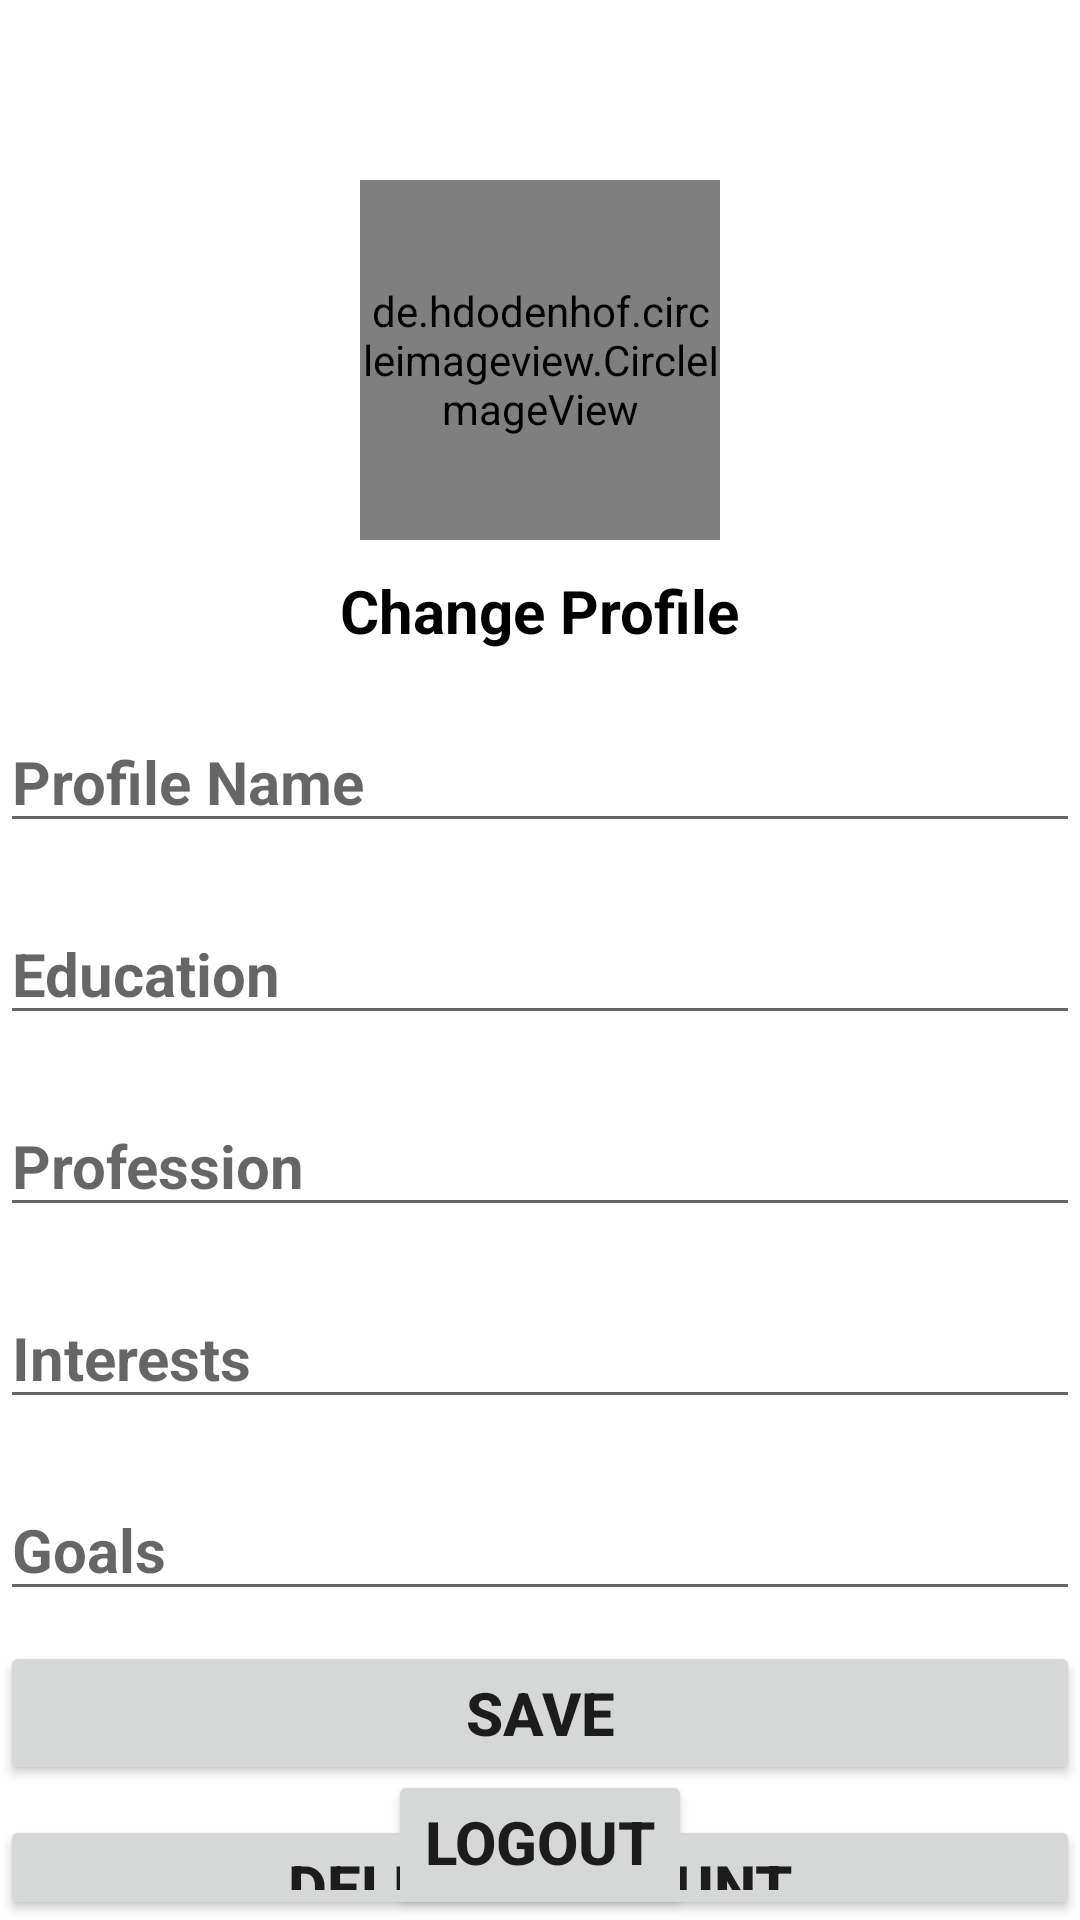

Here is an Android app screen rendered from its layout file. Give the layout XML and the strings, colors and styles it references.
<!-- AndroidManifest.xml: application theme Theme.JobMart -->
<!-- res/layout/activity_account_setting.xml -->
<?xml version="1.0" encoding="utf-8"?>
<RelativeLayout xmlns:android="http://schemas.android.com/apk/res/android"
    xmlns:app="http://schemas.android.com/apk/res-auto"
    xmlns:tools="http://schemas.android.com/tools"
    android:layout_width="match_parent"
    android:layout_height="match_parent"
    tools:context=".AccountSettingActivity">

    <de.hdodenhof.circleimageview.CircleImageView
        android:id="@+id/image_view_profile"
        android:layout_width="120dp"
        android:layout_height="120dp"
        android:src="@drawable/profile"
        android:layout_centerHorizontal="true"
        android:layout_marginTop="60dp"
        android:layout_marginRight="20dp"
        android:clickable="true"/>
    <TextView
        android:id="@+id/change_prof"
        android:layout_width="wrap_content"
        android:layout_height="wrap_content"
        android:text="Change Profile"
        android:layout_centerHorizontal="true"
        android:layout_below="@+id/image_view_profile"
        android:layout_marginTop="10dp"
        android:textStyle="bold"
        android:textColor="#000"
        android:textSize="20sp"/>
    <EditText
        android:id="@+id/prof_name"
        android:layout_width="match_parent"
        android:layout_height="wrap_content"
        android:hint="Profile Name"
        android:inputType="text"
        android:layout_centerHorizontal="true"
        android:layout_below="@+id/change_prof"
        android:layout_marginTop="20dp"
        android:textStyle="bold"
        android:textSize="20sp"/>
    <EditText
        android:id="@+id/education"
        android:layout_width="match_parent"
        android:layout_height="wrap_content"
        android:hint="Education"
        android:inputType="text"
        android:layout_centerHorizontal="true"
        android:layout_below="@+id/prof_name"
        android:layout_marginTop="20dp"
        android:textStyle="bold"
        android:textSize="20sp"/>
    <EditText
        android:id="@+id/profession"
        android:layout_width="match_parent"
        android:layout_height="wrap_content"
        android:hint="Profession"
        android:inputType="text"
        android:layout_centerHorizontal="true"
        android:layout_below="@+id/education"
        android:layout_marginTop="20dp"
        android:textStyle="bold"
        android:textSize="20sp"/>
    <EditText
        android:id="@+id/interest"
        android:layout_width="match_parent"
        android:layout_height="wrap_content"
        android:hint="Interests"
        android:inputType="text"
        android:layout_centerHorizontal="true"
        android:layout_below="@+id/profession"
        android:layout_marginTop="20dp"
        android:textStyle="bold"
        android:textSize="20sp"/>
    <EditText
        android:id="@+id/goal"
        android:layout_width="match_parent"
        android:layout_height="wrap_content"
        android:hint="Goals"
        android:inputType="text"
        android:layout_centerHorizontal="true"
        android:layout_below="@+id/interest"
        android:layout_marginTop="20dp"
        android:textStyle="bold"
        android:textSize="20sp"/>
    <Button
        android:id="@+id/prof_save_btn"
        android:layout_width="match_parent"
        android:layout_height="wrap_content"
        android:text="Save"
        android:layout_centerHorizontal="true"
        android:layout_below="@+id/goal"
        android:layout_marginTop="10dp"
        android:textStyle="bold"
        android:textSize="20sp"/>
    <Button
        android:id="@+id/prof_delete_ac"
        android:layout_width="match_parent"
        android:layout_height="wrap_content"
        android:text="DELETE ACCOUNT"
        android:layout_centerHorizontal="true"
        android:layout_below="@+id/prof_save_btn"
        android:layout_marginTop="10dp"
        android:textStyle="bold"
        android:textSize="20sp"/>
    <Button
        android:id="@+id/prof_logout"
        android:layout_width="wrap_content"
        android:layout_height="wrap_content"
        android:text="LOGOUT"
        android:layout_centerHorizontal="true"
        android:layout_alignParentBottom="true"
        android:layout_marginTop="10dp"
        android:layout_marginRight="30dp"
        android:layout_marginBottom="2dp"
        android:textStyle="bold"
        android:textSize="20sp"/>




</RelativeLayout>
<!-- resources referenced by this layout -->
<resources>
  <style name="Theme.JobMart" parent="Theme.MaterialComponents.DayNight.DarkActionBar">
          
          <item name="colorPrimary">@color/purple_500</item>
          <item name="colorPrimaryVariant">@color/purple_700</item>
          <item name="colorOnPrimary">@color/white</item>
          
          <item name="colorSecondary">@color/teal_200</item>
          <item name="colorSecondaryVariant">@color/teal_700</item>
          <item name="colorOnSecondary">@color/black</item>
          <item name="windowNoTitle">true</item>
          <item name="android:windowNoTitle">true</item>
          
          <item name="android:statusBarColor" tools:targetApi="l">?attr/colorPrimaryVariant</item>
          
      </style>
  <!-- not gathered from this repository: default colours our renderer supplied (Android Studio template values) -->
  <color name="purple_500">#FF6200EE</color>
  <color name="purple_700">#FF3700B3</color>
  <color name="teal_200">#FF03DAC5</color>
  <color name="teal_700">#FF018786</color>
  <color name="black">#FF000000</color>
  <color name="white">#FFFFFFFF</color>
</resources>
